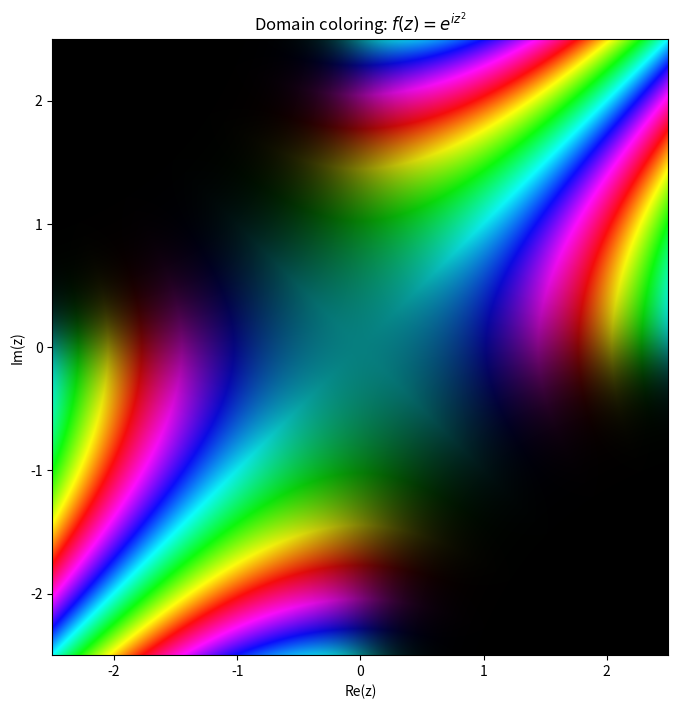

The matplotlib source for this figure:
# euler_domain_coloring.py
"""
Domain coloring of f(z) = exp(i z^2).
Hue = arg(f) = Im(z^2).  We'll wrap hue and add brightness modulation.
Saves: euler_domain_coloring.png
"""
import numpy as np
import matplotlib.pyplot as plt
import matplotlib.colors as mcolors

res  = 1200
x    = np.linspace(-2.5, 2.5, res)
y    = np.linspace(-2.5, 2.5, res)
X, Y = np.meshgrid(x, y)
Z    = X + 1j*Y

W   = np.exp(1j * Z**2)          # Euler used: exp(i * z^2)
arg = np.angle(W)                # between -pi and pi
hue = (arg + np.pi) / (2*np.pi)  # normalize to [0,1]

# brightness: use a gentle function of Im(z^2) to create bands and contrast
im_z2 = (Z**2).imag
value = 0.5 + 0.5 * np.tanh(0.6 * im_z2)   # smooth contrast
saturation = 0.95

HSV = np.stack([hue, np.full_like(hue, saturation), value], axis=-1)
RGB = mcolors.hsv_to_rgb(HSV)

plt.figure(figsize=(8,8), dpi=150)
plt.imshow(RGB, extent=(x[0], x[-1], y[0], y[-1]), origin='lower')
plt.xlabel("Re(z)"); plt.ylabel("Im(z)")
plt.title(r"Domain coloring: $f(z)=e^{i z^2}$")
plt.axis('on')
plt.savefig("euler_domain_coloring.png", bbox_inches='tight', dpi=150)
plt.close()
print("Saved euler_domain_coloring.png")
